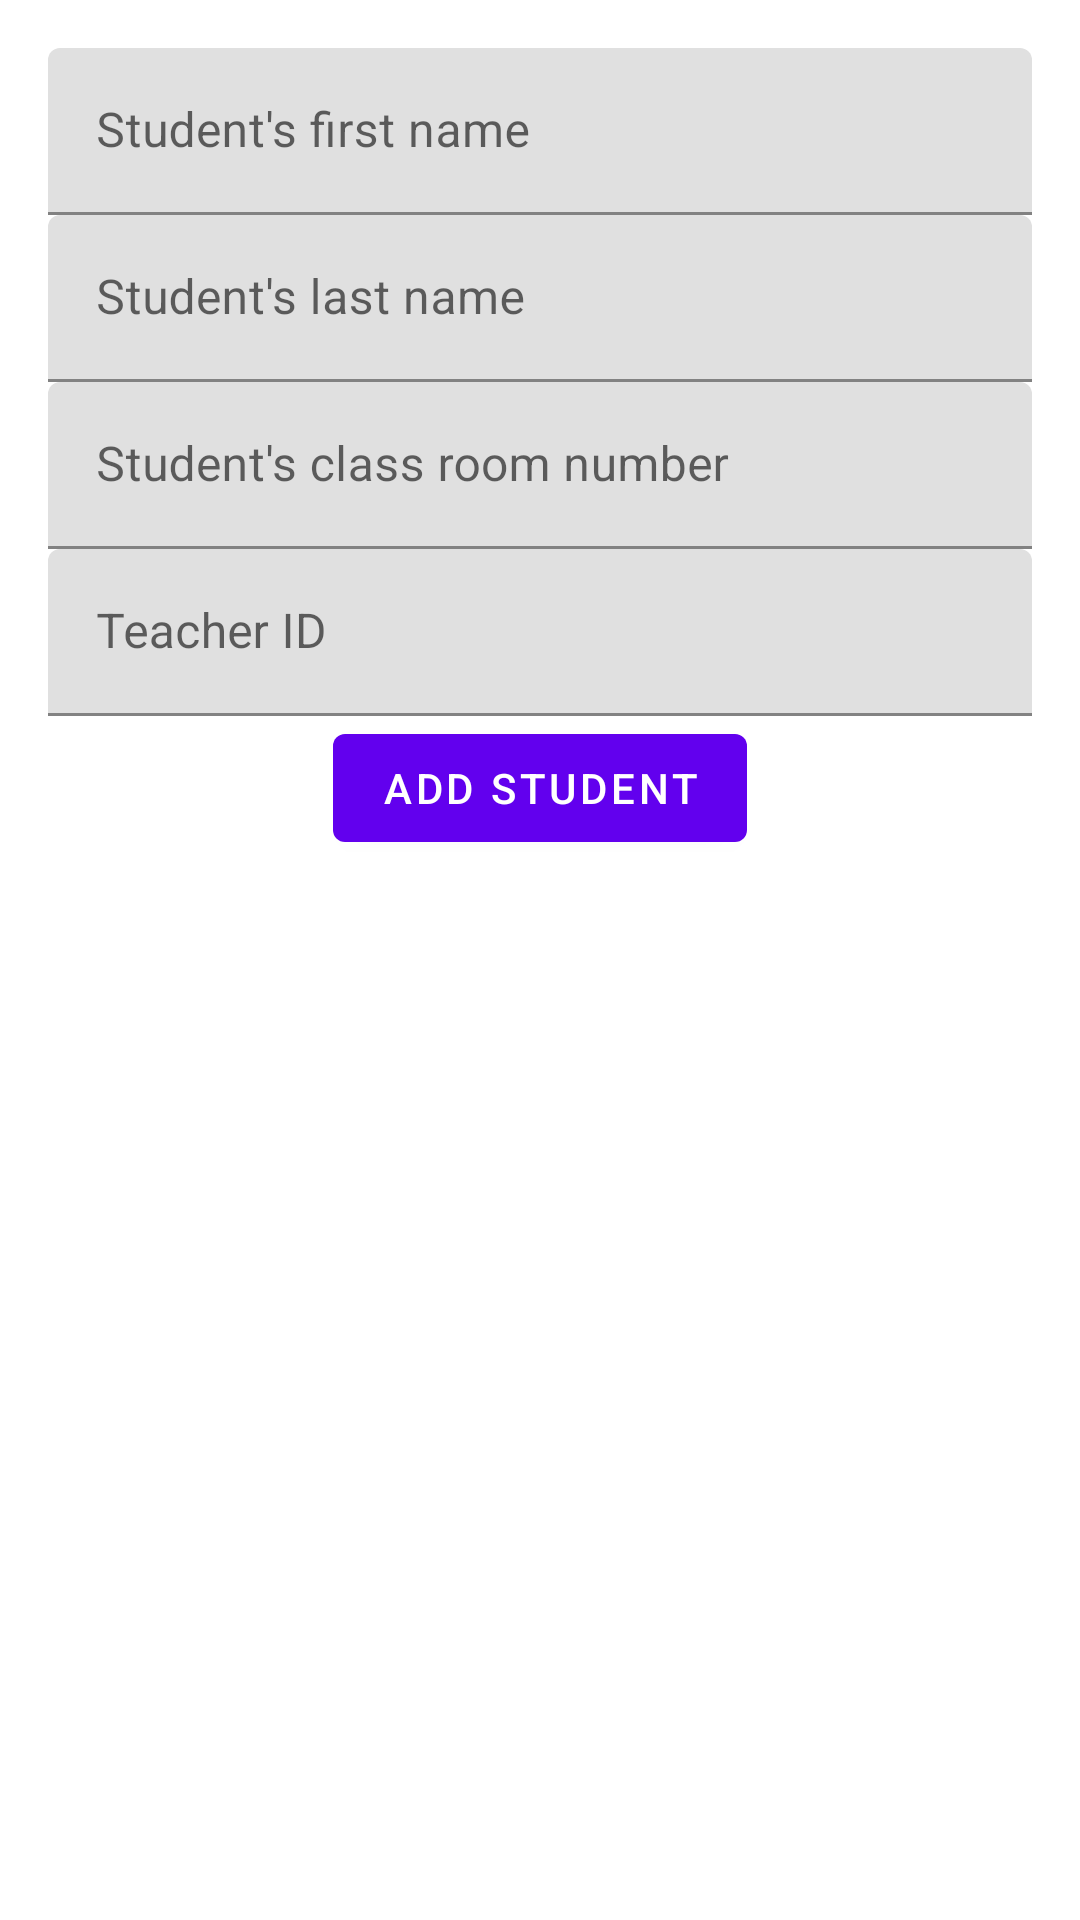

Layout XML and referenced resources for this Android screen:
<!-- AndroidManifest.xml: activity theme Theme.MaterialComponents -->
<!-- res/layout/activity_student.xml -->
<?xml version="1.0" encoding="utf-8"?>
<LinearLayout xmlns:android="http://schemas.android.com/apk/res/android"
    xmlns:tools="http://schemas.android.com/tools"
    android:layout_width="match_parent"
    android:layout_height="match_parent"
    android:orientation="vertical"
    android:gravity="center"
    android:padding="16dp"
    tools:context=".StudentActivity"
    android:theme="@style/Theme.MaterialComponents">


    <com.google.android.material.textfield.TextInputLayout
        android:id="@+id/firstNameTextInputLayout"
        android:layout_width="match_parent"
        android:layout_height="wrap_content"
        android:hint="@string/enter_student_s_first_name"
        android:minHeight="48dp">

        <com.google.android.material.textfield.TextInputEditText
            android:id="@+id/editTextFirstName"
            android:layout_width="match_parent"
            android:layout_height="wrap_content"
            android:inputType="text" />
    </com.google.android.material.textfield.TextInputLayout>

    <com.google.android.material.textfield.TextInputLayout
        android:id="@+id/lastNameTextInputLayout"
        android:layout_width="match_parent"
        android:layout_height="wrap_content"
        android:hint="@string/enter_student_s_last_name"
        android:minHeight="48dp">

        <com.google.android.material.textfield.TextInputEditText
            android:id="@+id/editTextLastName"
            android:layout_width="match_parent"
            android:layout_height="wrap_content"
            android:inputType="text" />
    </com.google.android.material.textfield.TextInputLayout>

    <com.google.android.material.textfield.TextInputLayout
        android:id="@+id/classroomNumberTextInputLayout"
        android:layout_width="match_parent"
        android:layout_height="wrap_content"
        android:hint="@string/enter_student_s_class_room_number"
        android:minHeight="48dp">

        <com.google.android.material.textfield.TextInputEditText
            android:id="@+id/editTextClassRoomNum"
            android:layout_width="match_parent"
            android:layout_height="wrap_content"
            android:inputType="text" />
    </com.google.android.material.textfield.TextInputLayout>

    <com.google.android.material.textfield.TextInputLayout
        android:id="@+id/teacherIdTextInputLayout"
        android:layout_width="match_parent"
        android:layout_height="wrap_content"
        android:hint="@string/teacher_id"
        android:minHeight="48dp">

        <com.google.android.material.textfield.TextInputEditText
            android:id="@+id/editTextTeacherId"
            android:layout_width="match_parent"
            android:layout_height="wrap_content"
            android:inputType="text" />
    </com.google.android.material.textfield.TextInputLayout>

    <com.google.android.material.button.MaterialButton
        android:id="@+id/buttonAddStudent"
        android:layout_width="wrap_content"
        android:layout_height="wrap_content"
        android:text="@string/add_student" />

    <androidx.recyclerview.widget.RecyclerView
        android:id="@+id/recyclerView"
        android:layout_width="match_parent"
        android:layout_height="0dp"
        android:layout_weight="1" />

</LinearLayout>
<!-- resources referenced by this layout -->
<resources>
  <string name="add_student">Add Student</string>
  <string name="enter_student_s_class_room_number">Student\'s class room number</string>
  <string name="enter_student_s_first_name">Student\'s first name</string>
  <string name="enter_student_s_last_name">Student\'s last name</string>
  <string name="teacher_id">Teacher ID</string>
  <style name="Theme.MaterialComponents" parent="Theme.MaterialComponents.Light.NoActionBar" />
</resources>
